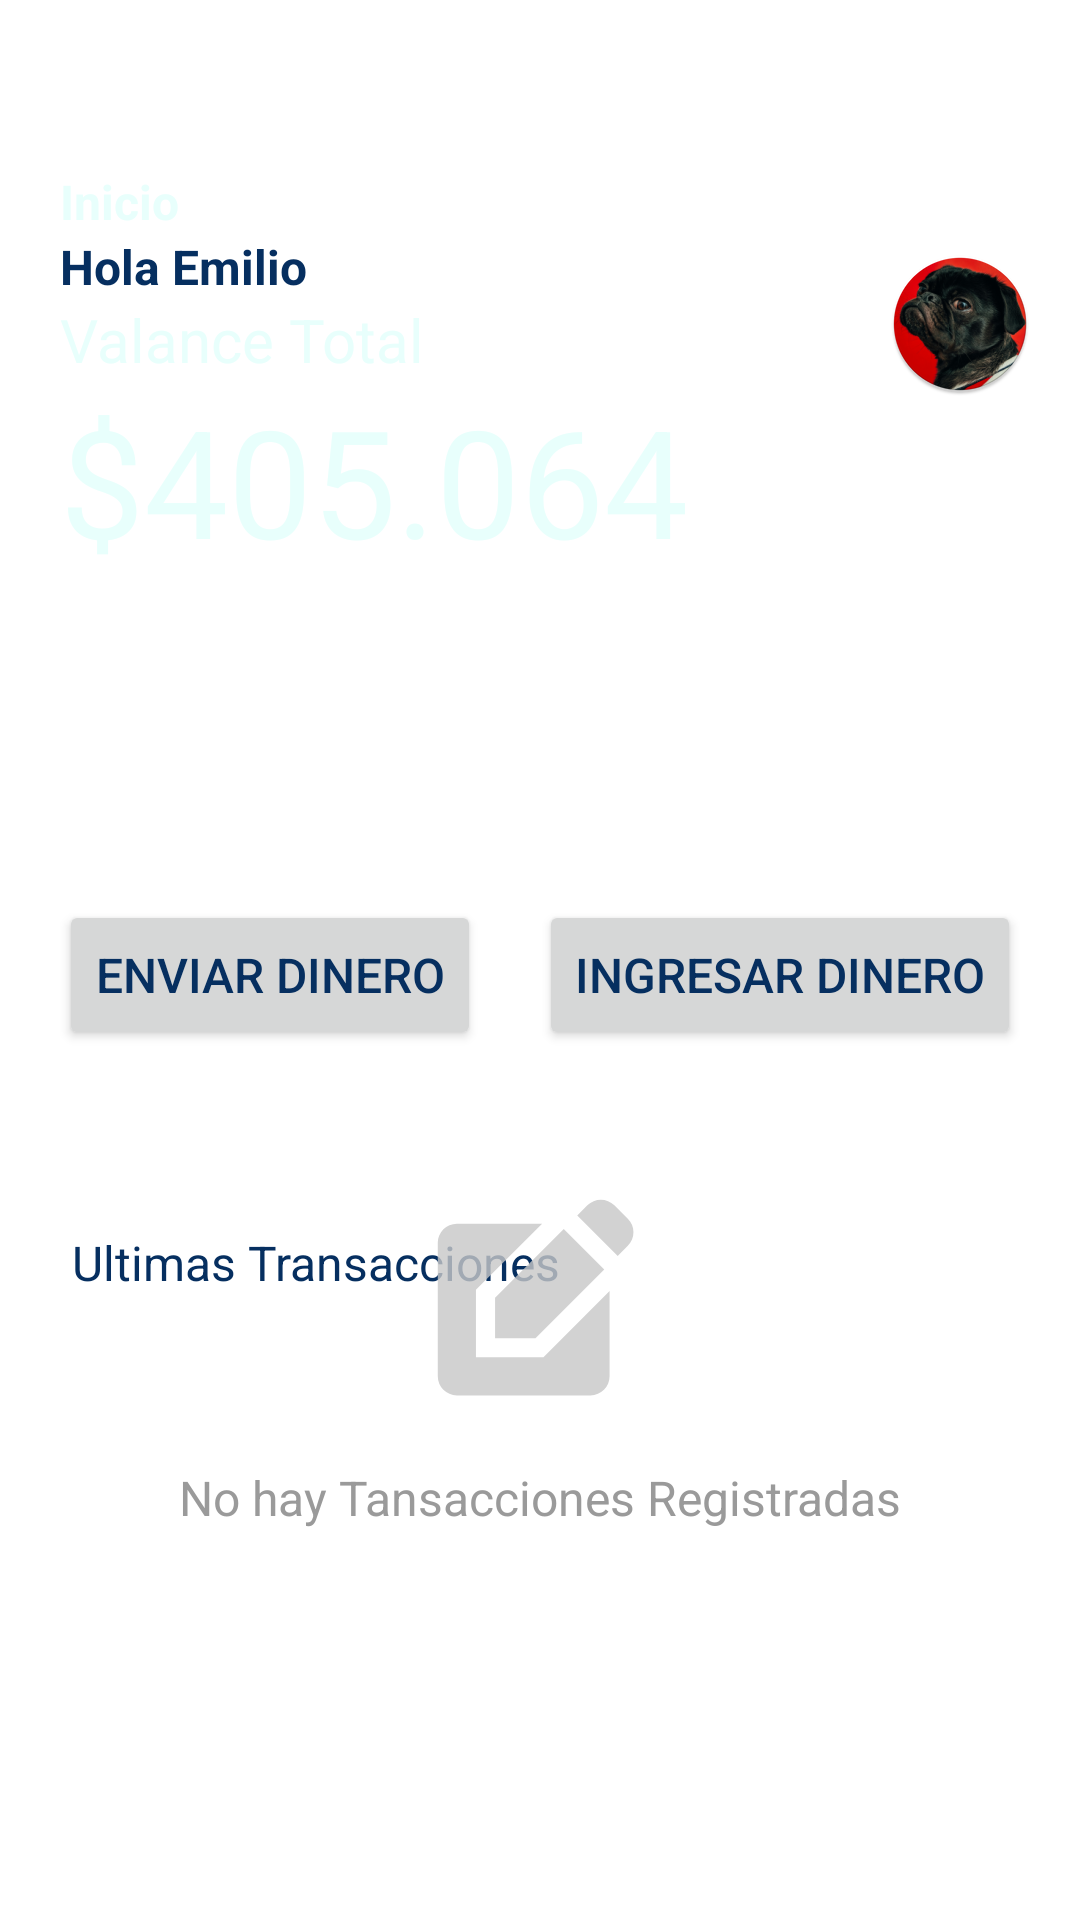

Write the Android layout XML for this screen, with the resource values it uses.
<!-- AndroidManifest.xml: application theme Theme.Mod4 -->
<!-- res/layout/pagina6.xml -->
<?xml version="1.0" encoding="utf-8"?>
<androidx.constraintlayout.widget.ConstraintLayout xmlns:android="http://schemas.android.com/apk/res/android"
    xmlns:app="http://schemas.android.com/apk/res-auto"
    xmlns:tools="http://schemas.android.com/tools"
    android:layout_width="match_parent"
    android:layout_height="match_parent"
    tools:context=".Pagina6">

    <TextView
        android:id="@+id/ultimas"
        android:layout_width="wrap_content"
        android:layout_height="wrap_content"
        android:layout_marginStart="24dp"
        android:layout_marginTop="160dp"
        android:text="Ultimas Transacciones"
        app:layout_constraintStart_toStartOf="parent"
        app:layout_constraintTop_toBottomOf="@+id/view" />

    <View
        android:id="@+id/view"
        android:layout_width="wrap_content"
        android:layout_height="250dp"
        android:background="@drawable/degradado_accent"
        app:layout_constraintEnd_toEndOf="parent"
        app:layout_constraintStart_toStartOf="parent"

        app:layout_constraintTop_toTopOf="parent" />

    <androidx.constraintlayout.utils.widget.ImageFilterView
        android:id="@+id/fotoperfil1"
        android:layout_width="wrap_content"
        android:layout_height="wrap_content"
        android:layout_marginTop="84dp"
        android:layout_marginEnd="16dp"
        app:layout_constraintEnd_toEndOf="parent"
        app:layout_constraintTop_toTopOf="parent"
        app:srcCompat="@mipmap/ic_launcherperfil2_round" />

    <androidx.constraintlayout.utils.widget.ImageFilterButton
        android:id="@+id/edit1"
        android:layout_width="40dp"
        android:layout_height="42dp"
        android:layout_marginTop="25dp"
        android:layout_marginEnd="25dp"
        android:background="?attr/actionBarItemBackground"
        app:layout_constraintEnd_toEndOf="parent"
        app:layout_constraintTop_toBottomOf="@+id/fotoperfil1"
        app:srcCompat="@drawable/ic_action_icon2" />

    <LinearLayout
        android:layout_width="wrap_content"
        android:layout_height="0dp"
        android:layout_marginStart="20dp"
        android:gravity="center"
        android:orientation="vertical"
        app:layout_constraintBottom_toBottomOf="@+id/view"
        app:layout_constraintStart_toStartOf="parent"
        app:layout_constraintTop_toTopOf="parent">

        <TextView
            android:id="@+id/ini"
            android:layout_width="match_parent"
            android:layout_height="wrap_content"
            android:text="Inicio"
            android:textColor="@color/claro"
            android:textSize="16sp"
            android:textStyle="bold" />

        <TextView
            android:id="@+id/saludo"
            android:layout_width="match_parent"
            android:layout_height="wrap_content"
            android:text="Hola Emilio"
            android:textSize="16sp"
            android:textStyle="bold" />

        <TextView
            android:id="@+id/balan"
            android:layout_width="match_parent"
            android:layout_height="wrap_content"
            android:text="Valance Total"
            android:textColor="@color/claro"
            android:textSize="20sp" />

        <TextView
            android:id="@+id/saldo"
            android:layout_width="match_parent"
            android:layout_height="wrap_content"
            android:text="$405.064"
            android:textColor="@color/claro"
            android:textSize="50sp" />

    </LinearLayout>

    <androidx.constraintlayout.utils.widget.ImageFilterView
        android:id="@+id/libreta"
        android:layout_width="70dp"
        android:layout_height="70dp"
        android:layout_marginBottom="20dp"
        android:background="@drawable/ic_action_iconh"
        app:layout_constraintBottom_toTopOf="@+id/textView19"
        app:layout_constraintEnd_toEndOf="parent"
        app:layout_constraintHorizontal_bias="0.498"
        app:layout_constraintStart_toStartOf="parent" />

    <TextView
        android:id="@+id/textView19"
        android:layout_width="wrap_content"
        android:layout_height="wrap_content"
        android:layout_marginBottom="130dp"
        android:text="No hay Tansacciones Registradas"
        android:textColor="@color/gris"
        app:layout_constraintBottom_toBottomOf="parent"
        app:layout_constraintEnd_toEndOf="parent"
        app:layout_constraintStart_toStartOf="parent" />

    <androidx.constraintlayout.utils.widget.ImageFilterView
        android:id="@+id/imagenfondo"
        android:layout_width="wrap_content"
        android:layout_height="200dp"
        android:layout_marginTop="250dp"
        android:background="@drawable/imagen1"
        app:layout_constraintEnd_toEndOf="parent"
        app:layout_constraintHorizontal_bias="0.0"
        app:layout_constraintStart_toStartOf="parent"
        app:layout_constraintTop_toTopOf="parent" />

    <Button
        android:id="@+id/btnenvi"
        android:layout_width="wrap_content"
        android:layout_height="50dp"
        android:text="@string/enviar"
        android:theme="@style/btn2"
        app:icon="@drawable/ic_action_icon1"
        app:layout_constraintBottom_toBottomOf="@+id/btning"
        app:layout_constraintEnd_toStartOf="@+id/btning"
        app:layout_constraintHorizontal_bias="0.5"
        app:layout_constraintStart_toStartOf="parent"
        app:layout_constraintTop_toTopOf="@+id/btning" />

    <Button
        android:id="@+id/btning"
        android:layout_width="wrap_content"
        android:layout_height="50dp"
        android:layout_marginTop="50dp"
        android:text="@string/ingresar"
        app:icon="@drawable/ic_action_icon"
        app:layout_constraintEnd_toEndOf="parent"
        app:layout_constraintHorizontal_bias="0.5"
        app:layout_constraintStart_toEndOf="@+id/btnenvi"
        app:layout_constraintTop_toBottomOf="@+id/view" />

</androidx.constraintlayout.widget.ConstraintLayout>
<!-- resources referenced by this layout -->
<resources>
  <color name="claro">#E8FFFC</color>
  <color name="gris">#9A9A9A</color>
  <!-- drawable ic_action_icon: png bitmap (drawable-hdpi, 436 bytes) -->
  <!-- drawable ic_action_icon1: png bitmap (drawable-hdpi, 433 bytes) -->
  <!-- drawable ic_action_icon2 (drawable-anydpi) -->
  <vector xmlns:android="http://schemas.android.com/apk/res/android"
      android:width="24dp"
      android:height="24dp"
      android:viewportWidth="24"
      android:viewportHeight="24"
      android:tint="#FFFFFF"
      android:alpha="0.8">
    <group android:scaleX="1.2"
        android:scaleY="1.2"
        android:translateX="-2.4"
        android:translateY="-2.4">
      <path
          android:fillColor="@android:color/white"
          android:pathData="M12,18.5c0.83,0 1.5,-0.67 1.5,-1.5h-3C10.5,17.83 11.17,18.5 12,18.5zM12,2C6.48,2 2,6.48 2,12s4.48,10 10,10c5.52,0 10,-4.48 10,-10S17.52,2 12,2zM12,20c-4.41,0 -8,-3.59 -8,-8s3.59,-8 8,-8c4.41,0 8,3.59 8,8S16.41,20 12,20zM16,11.39c0,-2.11 -1.03,-3.92 -3,-4.39V6.5c0,-0.57 -0.43,-1 -1,-1s-1,0.43 -1,1V7c-1.97,0.47 -3,2.27 -3,4.39V14H7v2h10v-2h-1V11.39zM14,14h-4v-3c0,-1.1 0.9,-2 2,-2s2,0.9 2,2V14z"/>
    </group>
  </vector>
  <!-- drawable ic_action_iconh (drawable-anydpi) -->
  <vector xmlns:android="http://schemas.android.com/apk/res/android"
      android:width="24dp"
      android:height="24dp"
      android:viewportWidth="24"
      android:viewportHeight="24"
      android:tint="#C7C7C7"
      android:alpha="0.8">
    <group android:scaleX="1.0909091"
        android:scaleY="1.0909091"
        android:translateX="-2.7272727">
      <path
          android:fillColor="@android:color/white"
          android:pathData="M7,17V9.93L13.93,3l0,0H5C3.9,3 3,3.9 3,5v14c0,1.1 0.9,2 2,2h14c1.1,0 2,-0.9 2,-2v-8.93L14.07,17H7z"/>
      <path
          android:fillColor="@android:color/white"
          android:pathData="M9,15l4.24,0l7.2,-7.2l-4.24,-4.24l-7.2,7.2z"/>
      <path
          android:fillColor="@android:color/white"
          android:pathData="M22.91,2.49l-1.41,-1.41c-0.78,-0.78 -2.05,-0.78 -2.83,0l-1.06,1.06l4.24,4.24l1.06,-1.06C23.7,4.54 23.7,3.27 22.91,2.49z"/>
    </group>
  </vector>
  <!-- mipmap ic_launcherperfil2_round: webp bitmap (mipmap-hdpi, 7028 bytes) -->
  <string name="enviar">Enviar Dinero</string>
  <string name="ingresar">  Ingresar Dinero</string>
  <style name="btn2">
  
          <item name="colorPrimary">@color/medio</item>
      </style>
  <style name="Theme.Mod4" parent="Base.Theme.Mod4" />
  <color name="medio">#26E3B7</color>
  <style name="Base.Theme.Mod4" parent="Theme.Material3.DayNight.NoActionBar">
          
          
  
          <item name="android:colorBackground">@color/white</item>
          //color fondo
          <item name="android:statusBarColor">@color/profundo</item>
          //barra de arriba
          <item name="android:navigationBarColor">@color/oscuro</item>
          //barra de abajo
          <item name="colorPrimary">@color/oscuro</item>
          //color de los botones
          <item name="colorSecondary">@color/medio</item>
          <item name="android:textColor">@color/oscuro</item>
          <item name="dividerColor">@color/acent</item>
          <item name="android:textSize">16sp</item>
  
  
      </style>
  <color name="white">#FFFFFFFF</color>
  <color name="profundo">#051E3C</color>
  <color name="oscuro">#062F60</color>
  <color name="acent">#90E608</color>
</resources>
